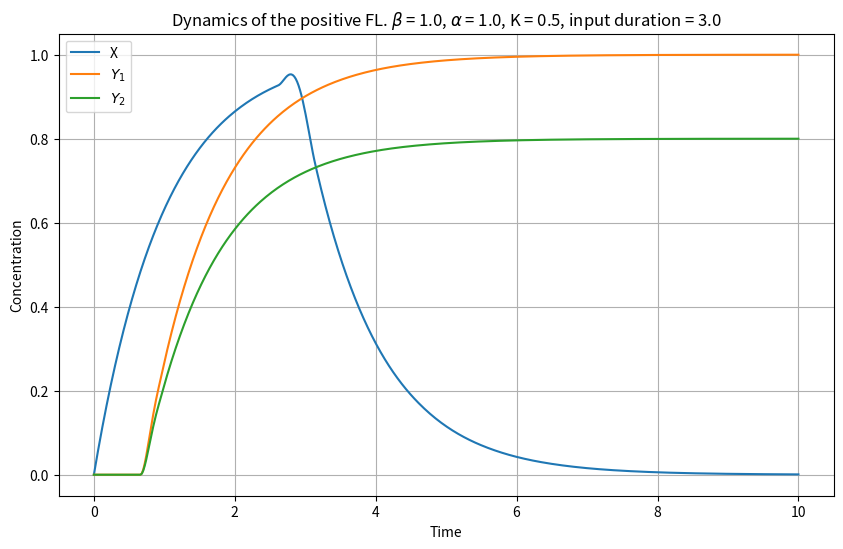
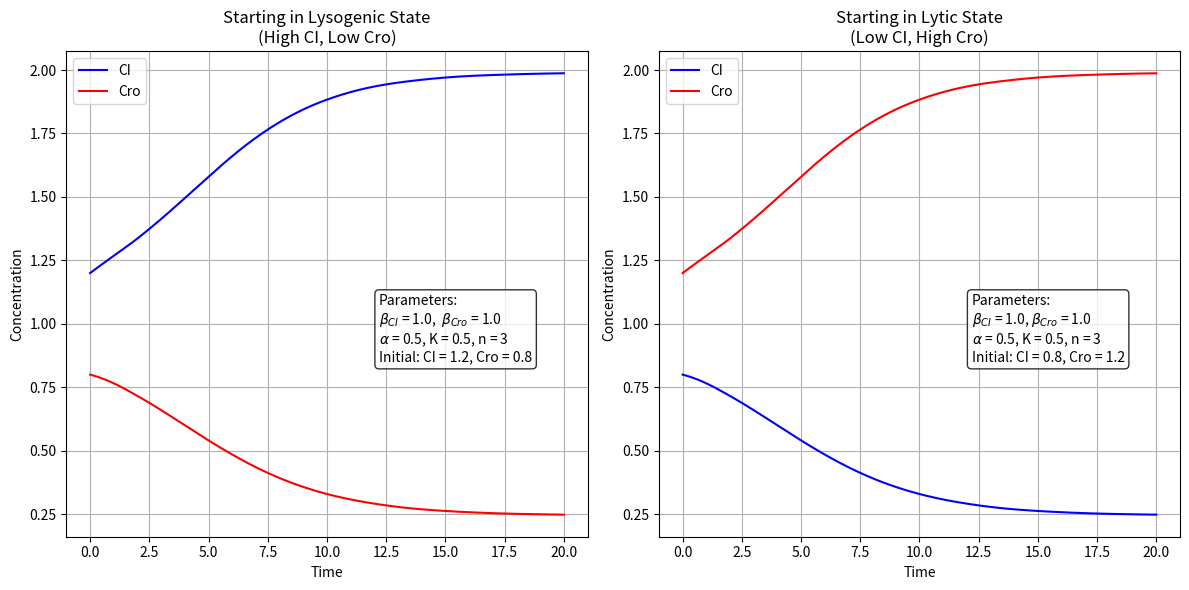
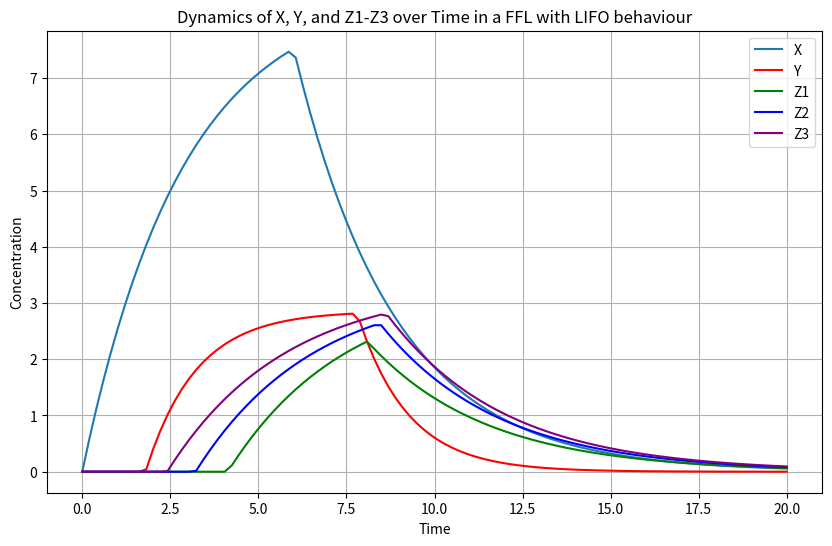
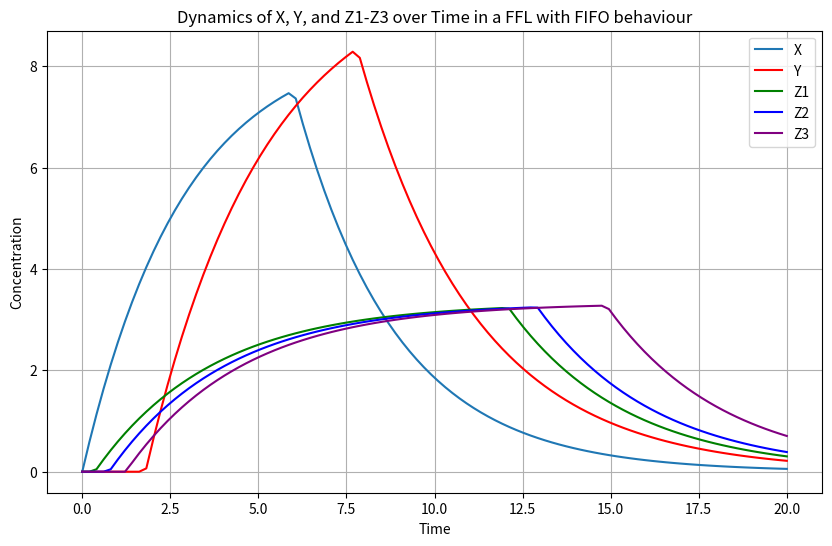

These figures' Python source, in order:
import numpy as np
from scipy.integrate import odeint
import matplotlib.pyplot as plt
import math

import numpy as np
from scipy.integrate import solve_ivp
import matplotlib.pyplot as plt

# Parameters
beta = 1 # production
alpha = 1 # removal rate
K = 0.5 # activation threshold
t_threshold = 3 #duration of X production

# ODE system
def odes(t, state):
    X, Y1, Y2 = state
    production_status = 1 if t < t_threshold else 0
    activation_Y1 = 1 if X > K or Y2 > K else 0
    activation_Y2 = 1 if X > K or Y1 > K else 0

    dXdt = beta * production_status - alpha * X
    dY1dt = beta * activation_Y1 - alpha * Y1
    dY2dt = (0.8*beta) * activation_Y2 - alpha * Y2

    return [dXdt, dY1dt, dY2dt]

# Initial conditions
initial_state = [0, 0, 0]  # X, Y1, Y2 initially zero

# Time points where the solution is computed
time = np.linspace(0, 10, 500)

# Solve ODE
solution = solve_ivp(odes, [0, 10], initial_state, t_eval=time)

# Plot results
plt.figure(figsize=(10, 6))
plt.plot(solution.t, solution.y[0], label='X')
plt.plot(solution.t, solution.y[1], label='$Y_1$')
plt.plot(solution.t, solution.y[2], label='$Y_2$')
plt.xlabel('Time')
plt.ylabel('Concentration')
title = f'Dynamics of the positive FL. $\\beta$ = {beta:.1f}, $\\alpha$ = {alpha:.1f}, K = {K:.1f}, input duration = {t_threshold:.1f}'
plt.title(title)
plt.legend()
plt.grid(True)
plt.show()


# Define all parameters globally first
beta_CI = 1.0   # CI production rate
beta_Cro = 1.0  # Cro production rate
alpha = 0.5     # Protein degradation rate
K_CI = 1.0
K_Cro = 1.0         # Binding constant
n = 3           # Hill coefficient
basal = 0.01    # Basal expression level



def lambda_switch(t, state):
    """
    Simulate CI-Cro mutual repression in lambda phage

    The model represents:
    - CI repressing Cro production through OR operators
    - Cro repressing CI production through OR operators
    - Cooperative binding of proteins as dimers
    - Separate promoters for each protein
    """
    CI, Cro = state

    ## Parameters
    #n = 3           # Hill coefficient (dimerization)
    #K_CI = 1.0      # CI binding constant
    #K_Cro = 1.0     # Cro binding constant
    #alpha = 0.3     # Protein degradation rate
    #beta_CI = 1.0   # Maximum CI production rate
    #beta_Cro = 1.0  # Maximum Cro production rate
    #basal = 0.01    # Basal expression level

    # CI production: Repressed by Cro binding to operators
    # Higher Cro levels lead to stronger repression of CI
    CI_repression = 1/(1 + (Cro/K_Cro)**n)
    CI_production = basal + beta_CI * CI_repression

    # Cro production: Repressed by CI binding to operators
    # Higher CI levels lead to stronger repression of Cro
    Cro_repression = 1/(1 + (CI/K_CI)**n)
    Cro_production = basal + beta_Cro * Cro_repression

    # Rate equations showing mutual repression
    dCI_dt = CI_production - alpha * CI     # CI changes based on Cro repression
    dCro_dt = Cro_production - alpha * Cro  # Cro changes based on CI repression

    return [dCI_dt, dCro_dt]

# We can test different initial conditions to see bistability

# Starting with high CI, low Cro (favoring lysogenic state)
initial_conditions_1 = [1.2, 0.8]  # [CI_0, Cro_0]

# Starting with low CI, high Cro (favoring lytic state)
initial_conditions_2 = [0.8, 1.2]  # [CI_0, Cro_0]

# Time points
t = np.linspace(0, 20, 1000)

# Solve for both initial conditions
solution1 = solve_ivp(lambda_switch, [0, 20], initial_conditions_1, t_eval=t)
solution2 = solve_ivp(lambda_switch, [0, 20], initial_conditions_2, t_eval=t)

# Plot results
#plt.figure(figsize=(12, 6))

# Plot first solution
#plt.subplot(1, 2, 1)
#plt.plot(solution1.t, solution1.y[0], label='CI', color='blue')
#plt.plot(solution1.t, solution1.y[1], label='Cro', color='red')
#plt.xlabel('Time')
#plt.ylabel('Concentration')
#plt.title('Starting in Lysogenic State\n(High CI, Low Cro)')
#plt.legend()
#plt.grid(True)

# Plot second solution
#plt.subplot(1, 2, 2)
#plt.plot(solution2.t, solution2.y[0], label='CI', color='blue')
#plt.plot(solution2.t, solution2.y[1], label='Cro', color='red')
#plt.xlabel('Time')
#plt.ylabel('Concentration')
#plt.title('Starting in Lytic State\n(Low CI, High Cro)')
#plt.legend()
#plt.grid(True)

#plt.tight_layout()
#plt.show()



# Plot results
plt.figure(figsize=(12, 6))

# First subplot
plt.subplot(1, 2, 1)
plt.plot(solution1.t, solution1.y[0], label='CI', color='blue')
plt.plot(solution1.t, solution1.y[1], label='Cro', color='red')
plt.xlabel('Time')
plt.ylabel('Concentration')

# Create parameter string using f-strings with LaTeX formatting
param_string = (f'Parameters:\n'
               f'$\\beta_{{CI}}$ = {beta_CI:.1f},  $\\beta_{{Cro}}$ = {beta_Cro:.1f}\n'
               f'$\\alpha$ = {alpha:.1f}, K = {K:.1f}, n = {n:d}\n'
               f'Initial: CI = {initial_conditions_1[0]:.1f}, Cro = {initial_conditions_1[1]:.1f}')

# Add text box with parameters
plt.text(0.60, 0.5, param_string,
         transform=plt.gca().transAxes,
         verticalalignment='top',
         horizontalalignment='left',
         bbox=dict(boxstyle='round', facecolor='white', alpha=0.8))

plt.title('Starting in Lysogenic State\n(High CI, Low Cro)')
plt.legend()
plt.grid(True)

# Second subplot
plt.subplot(1, 2, 2)
plt.plot(solution2.t, solution2.y[0], label='CI', color='blue')
plt.plot(solution2.t, solution2.y[1], label='Cro', color='red')
plt.xlabel('Time')
plt.ylabel('Concentration')

# Add text box with parameters for second plot
param_string = (f'Parameters:\n'
               f'$\\beta_{{CI}}$ = {beta_CI:.1f}, $\\beta_{{Cro}}$ = {beta_Cro:.1f}\n'
               f'$\\alpha$ = {alpha:.1f}, K = {K:.1f}, n = {n:d}\n'
               f'Initial: CI = {initial_conditions_2[0]:.1f}, Cro = {initial_conditions_2[1]:.1f}')

plt.text(0.60, 0.5, param_string,
         transform=plt.gca().transAxes,
         verticalalignment='top',
         horizontalalignment='left',
         bbox=dict(boxstyle='round', facecolor='white', alpha=0.8))

plt.title('Starting in Lytic State\n(Low CI, High Cro)')
plt.legend()
plt.grid(True)

plt.tight_layout()
plt.show()



# Parameters for X, Y, Z1, Z2, and Z3
alpha_X = 0.35
beta_X = 3
alpha_Y = 0.7
beta_Y = 2
alpha_Z1 = 0.3
beta_Z1 = 1
alpha_Z2 = 0.3
beta_Z2 = 1
alpha_Z3 = 0.3
beta_Z3 = 1
X_threshold = 1  # Threshold for X to activate Z genes
Y_threshold = 4
Z1_threshold = 2.3  # Threshold for Y to activate Z1
Z2_threshold = 1.8  # Threshold for Y to activate Z2
Z3_threshold = 1    # Threshold for Y to activate Z3


# Initial conditions
X_0 = 0.0
Y_0 = 0.0
Z1_0 = 0.0
Z2_0 = 0.0
Z3_0 = 0.0

# Time points
t = np.linspace(0, 20, 100)

# Redefining the system of differential equations with AND logic for Z1, Z2, and Z3

def ffl_system_and(conditions, t, alpha_X, beta_X, alpha_Y, beta_Y, alpha_Z1, beta_Z1, alpha_Z2, beta_Z2, alpha_Z3, beta_Z3, X_threshold, Y_threshold, Z1_threshold, Z2_threshold, Z3_threshold):
    X, Y, Z1, Z2, Z3 = conditions

    # Equation for X
    if t < 6:
        dXdt = beta_X - alpha_X * X
    else:
        dXdt = -alpha_X * X

    # Equation for Y
    if X > Y_threshold:
        dYdt = beta_Y - alpha_Y * Y
    else:
        dYdt = -alpha_Y * Y

    # Equations for Z1, Z2, Z3 using AND logic with different X thresholds
    dZ1dt = beta_Z1 - alpha_Z1 * Z1 if (Y > Z1_threshold and X > X_threshold) else -alpha_Z1 * Z1
    dZ2dt = beta_Z2 - alpha_Z2 * Z2 if (Y > Z2_threshold and X > X_threshold + 1) else -alpha_Z2 * Z2  # Slightly higher threshold for Z2
    dZ3dt = beta_Z3 - alpha_Z3 * Z3 if (Y > Z3_threshold and X > X_threshold + 2) else -alpha_Z3 * Z3  # Even higher threshold for Z3

    return [dXdt, dYdt, dZ1dt, dZ2dt, dZ3dt]

# Solve the system of ODEs with AND logic
conditions_and = odeint(ffl_system_and, [X_0, Y_0, Z1_0, Z2_0, Z3_0], t, args=(alpha_X, beta_X, alpha_Y, beta_Y, alpha_Z1, beta_Z1, alpha_Z2, beta_Z2, alpha_Z3, beta_Z3, X_threshold, Y_threshold, Z1_threshold, Z2_threshold, Z3_threshold))

# Extract X, Y, Z1, Z2, and Z3 for AND logic
X_and, Y_and, Z1_and, Z2_and, Z3_and = conditions_and.T

# Plot results for AND logic
plt.figure(figsize=(10, 6))
plt.plot(t, X_and, label='X')
plt.plot(t, Y_and, label='Y', color='red')
plt.plot(t, Z1_and, label='Z1', color='green')
plt.plot(t, Z2_and, label='Z2', color='blue')
plt.plot(t, Z3_and, label='Z3', color='purple')
plt.xlabel('Time')
plt.ylabel('Concentration')
plt.title('Dynamics of X, Y, and Z1-Z3 over Time in a FFL with LIFO behaviour')
plt.grid(True)
plt.legend()
plt.show()



# Re-importing necessary libraries
import numpy as np
from scipy.integrate import odeint
import matplotlib.pyplot as plt

# Define the system of differential equations
def ffl_system(conditions, t, alpha_X, beta_X, alpha_Y, beta_Y, alpha_Z1, beta_Z1, alpha_Z2, beta_Z2, alpha_Z3, beta_Z3, X_threshold, Y_threshold, Z1_threshold, Z2_threshold, Z3_threshold):
    X, Y, Z1, Z2, Z3 = conditions

    # Equation for X
    if t < 6:
        dXdt = beta_X - alpha_X * X
    else:
        dXdt = -alpha_X * X

    # Equation for Y
    if X > Y_threshold:
        dYdt = beta_Y - alpha_Y * Y
    else:
        dYdt = -alpha_Y * Y

    # Equations for Z1, Z2, Z3 using OR logic with different X thresholds
    dZ1dt = beta_Z1 - alpha_Z1 * Z1 if (Y > Z1_threshold or X > X_threshold) else -alpha_Z1 * Z1
    dZ2dt = beta_Z2 - alpha_Z2 * Z2 if (Y > Z2_threshold or X > X_threshold + 1) else -alpha_Z2 * Z2  # Slightly higher threshold for Z2
    dZ3dt = beta_Z3 - alpha_Z3 * Z3 if (Y > Z3_threshold or X > X_threshold + 2) else -alpha_Z3 * Z3  # Even higher threshold for Z3

    return [dXdt, dYdt, dZ1dt, dZ2dt, dZ3dt]

# Parameters for X, Y, Z1, Z2, and Z3
alpha_X = 0.35
beta_X = 3
alpha_Y = 0.3
beta_Y = 3
alpha_Z1 = 0.3
beta_Z1 = 1
alpha_Z2 = 0.3
beta_Z2 = 1
alpha_Z3 = 0.3
beta_Z3 = 1
X_threshold = 1  # Threshold for X to activate Z genes
Y_threshold = 4
Z1_threshold = 2.3  # Threshold for Y to activate Z1
Z2_threshold = 1.8  # Threshold for Y to activate Z2
Z3_threshold = 1    # Threshold for Y to activate Z3

# Initial conditions
X_0 = 0.0
Y_0 = 0.0
Z1_0 = 0.0
Z2_0 = 0.0
Z3_0 = 0.0

# Time points
t = np.linspace(0, 20, 100)

# Solve the system of ODEs
conditions = odeint(ffl_system, [X_0, Y_0, Z1_0, Z2_0, Z3_0], t, args=(alpha_X, beta_X, alpha_Y, beta_Y, alpha_Z1, beta_Z1, alpha_Z2, beta_Z2, alpha_Z3, beta_Z3, X_threshold, Y_threshold, Z1_threshold, Z2_threshold, Z3_threshold))

# Extract X, Y, Z1, Z2, and Z3
X, Y, Z1, Z2, Z3 = conditions.T

# Plot results
plt.figure(figsize=(10, 6))
plt.plot(t, X, label='X')
plt.plot(t, Y, label='Y', color='red')
plt.plot(t, Z1, label='Z1', color='green')
plt.plot(t, Z2, label='Z2', color='blue')
plt.plot(t, Z3, label='Z3', color='purple')
plt.xlabel('Time')
plt.ylabel('Concentration')
plt.title('Dynamics of X, Y, and Z1-Z3 over Time in a FFL with FIFO behaviour')
plt.grid(True)
plt.legend()
plt.show()

